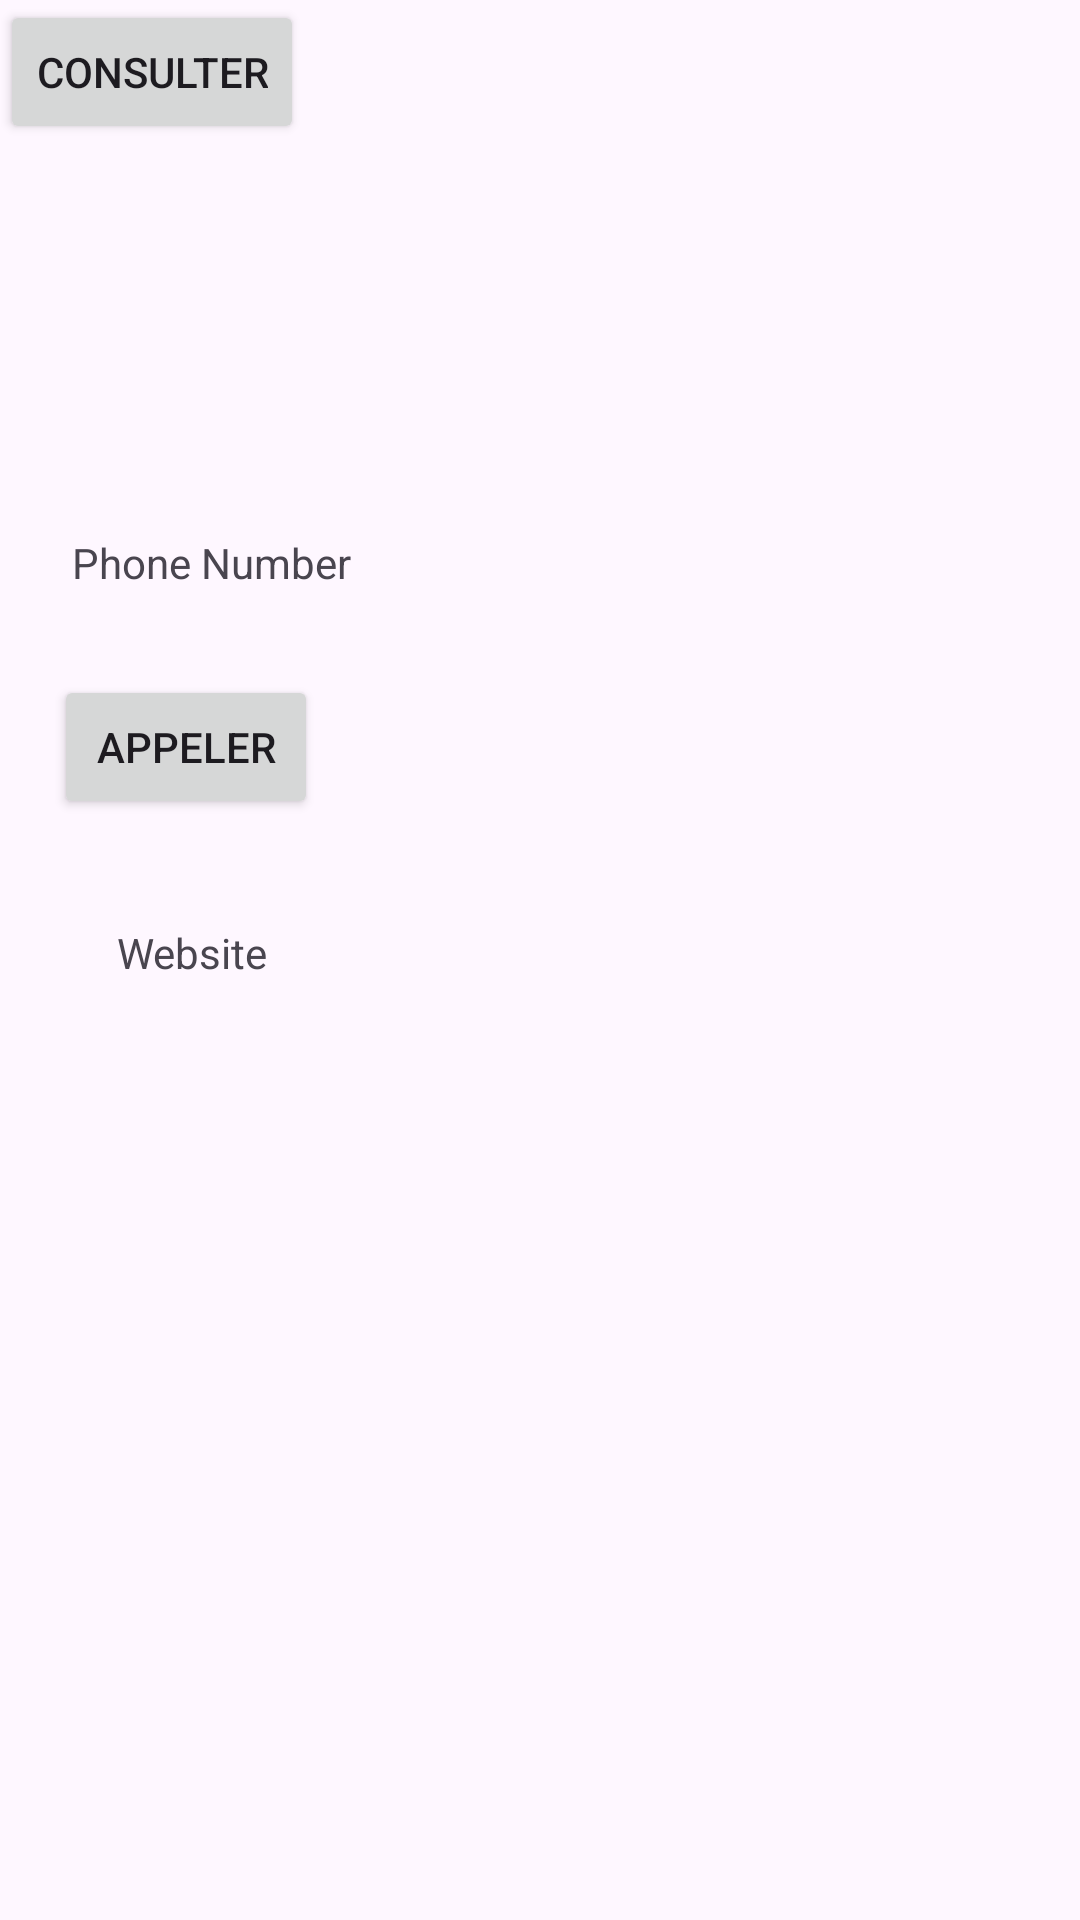

Produce the Android XML layout that renders to this screen, including the resource entries it uses.
<!-- AndroidManifest.xml: application theme Theme.Tp_intent -->
<!-- res/layout/activity_main3.xml -->
<?xml version="1.0" encoding="utf-8"?>
<RelativeLayout xmlns:android="http://schemas.android.com/apk/res/android"
    xmlns:app="http://schemas.android.com/apk/res-auto"
    xmlns:tools="http://schemas.android.com/tools"
    android:id="@+id/main"
    android:layout_width="match_parent"
    android:layout_height="match_parent"
    tools:context=".MainActivity3">


    <ImageView
        android:id="@+id/imageView2"
        android:layout_width="wrap_content"
        android:layout_height="wrap_content"

        tools:srcCompat="@tools:sample/avatars" />

    <TextView
        android:id="@+id/textViewPhoneNumber"
        android:layout_width="wrap_content"
        android:layout_height="wrap_content"
        android:layout_alignParentStart="true"
        android:layout_alignParentTop="true"
        android:layout_marginStart="24dp"
        android:layout_marginTop="178dp"
        android:text="Phone Number" />

    <Button
        android:id="@+id/buttonCall"
        android:layout_width="wrap_content"
        android:layout_height="wrap_content"
        android:layout_alignParentStart="true"
        android:layout_alignParentTop="true"
        android:layout_marginStart="18dp"
        android:layout_marginTop="225dp"
        android:onClick="callPhone"
        android:text="Appeler" />

    <TextView
        android:id="@+id/textViewWebsite"
        android:layout_width="wrap_content"
        android:layout_height="wrap_content"
        android:layout_alignParentStart="true"
        android:layout_alignParentTop="true"
        android:layout_marginStart="39dp"
        android:layout_marginTop="308dp"
        android:text="Website" />
    <Button
        android:id="@+id/buttonConsult"
        android:layout_width="wrap_content"
        android:layout_height="wrap_content"
        android:text="Consulter"
        android:onClick="openWebsite" />

</RelativeLayout>
<!-- resources referenced by this layout -->
<resources>
  <style name="Theme.Tp_intent" parent="Base.Theme.Tp_intent" />
  <style name="Base.Theme.Tp_intent" parent="Theme.Material3.DayNight.NoActionBar">
          
          
      </style>
</resources>
